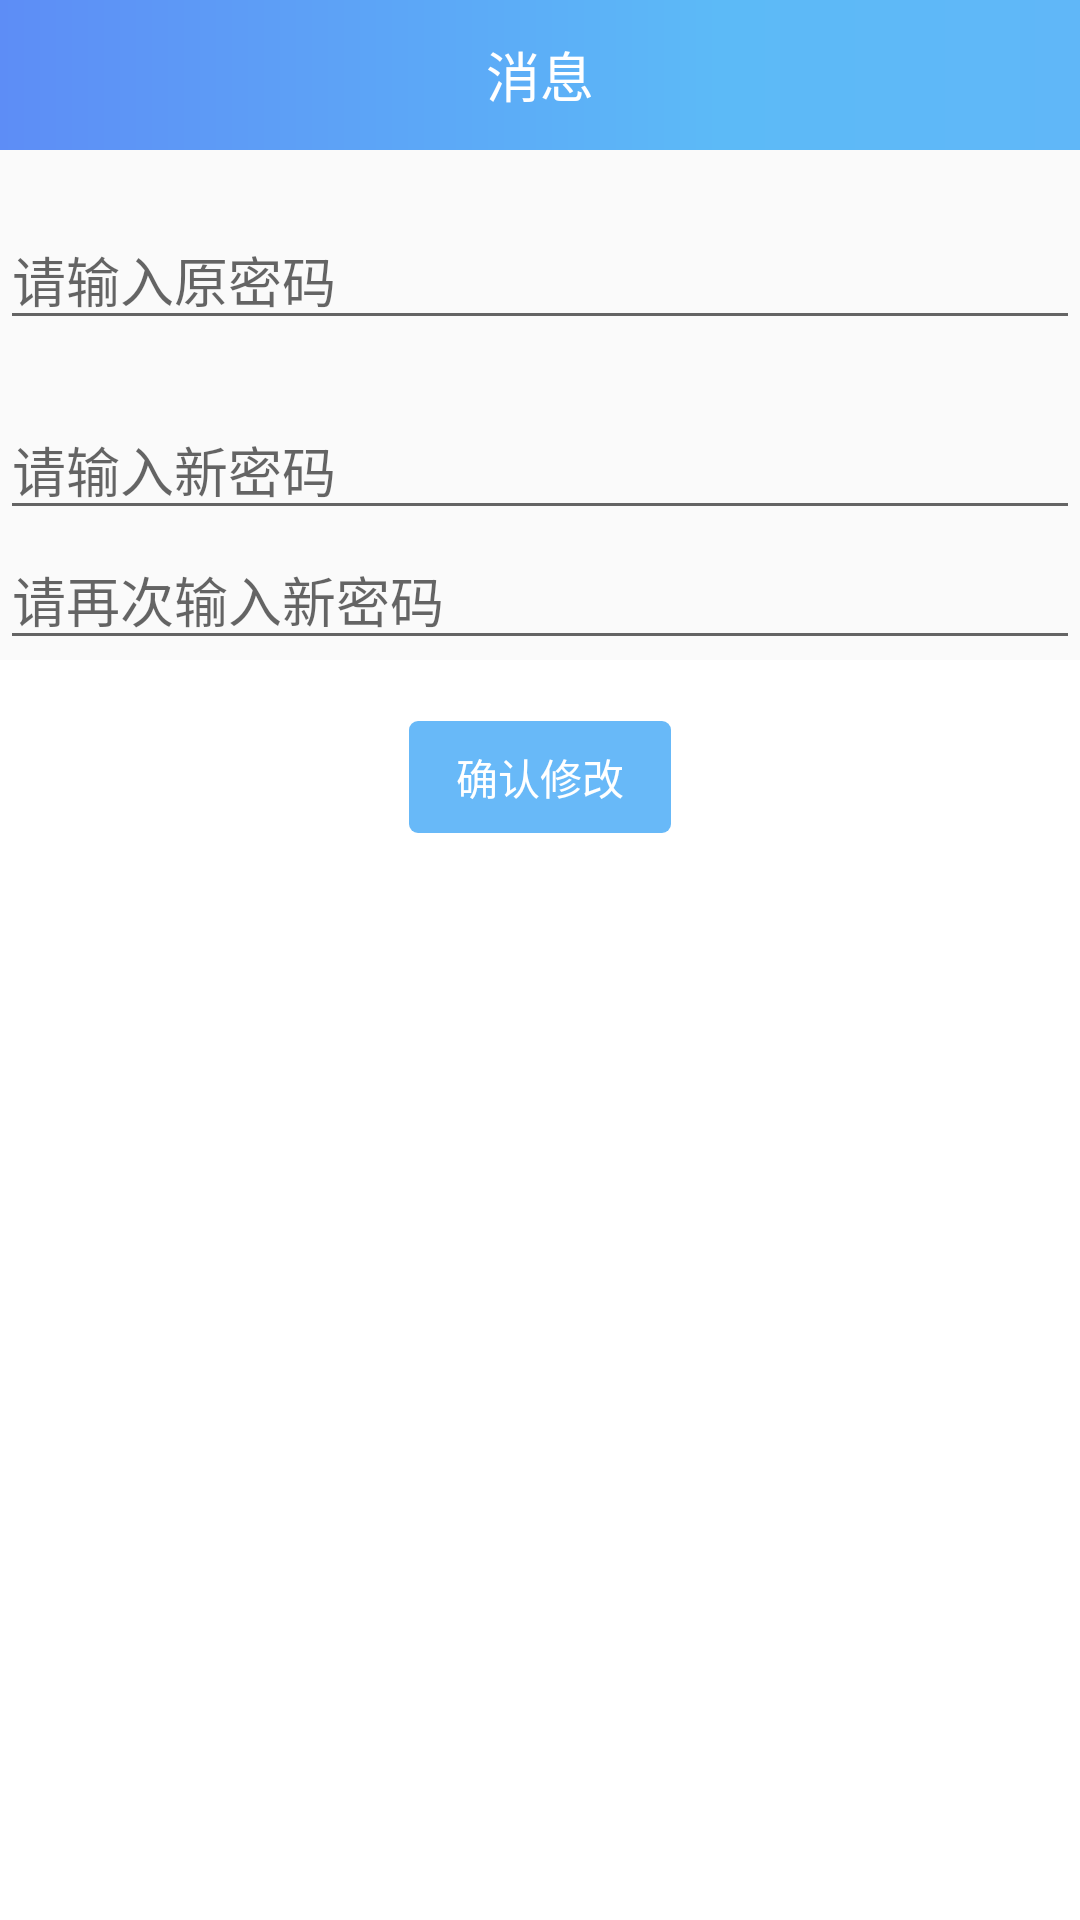

Layout XML and referenced resources for this Android screen:
<!-- AndroidManifest.xml: application theme AppTheme -->
<!-- res/layout/activity_password.xml -->
<?xml version="1.0" encoding="utf-8"?>
<LinearLayout xmlns:android="http://schemas.android.com/apk/res/android"
    android:orientation="vertical" android:layout_width="match_parent"
    android:layout_height="match_parent"
    android:fitsSystemWindows="true">

    <include layout="@layout/title_bar"/>

    <EditText
        android:id="@+id/password_old"
        android:layout_width="match_parent"
        android:layout_height="wrap_content"
        android:layout_marginTop="20dp"
        android:hint="请输入原密码"/>


    <EditText
        android:layout_marginTop="20dp"
        android:id="@+id/password_new"
        android:layout_width="match_parent"
        android:layout_height="wrap_content"
        android:hint="请输入新密码"/>

    <EditText
        android:id="@+id/password_new2"
        android:layout_width="match_parent"
        android:layout_height="wrap_content"
        android:hint="请再次输入新密码"/>

    <RelativeLayout
        android:background="@color/white"
        android:layout_width="match_parent"
        android:layout_height="0dp"
        android:layout_weight="1"
        android:gravity="center_horizontal"
        android:paddingTop="20dp"
        android:paddingBottom="20dp">
    <Button
        android:layout_width="wrap_content"
        android:layout_height="38dp"
        android:paddingLeft="10dp"
        android:paddingRight="10dp"
        android:id="@+id/password_ok"
        android:text="确认修改"
        android:textColor="@color/white"
        android:background="@drawable/shape_button_lines2"/>
    </RelativeLayout>
</LinearLayout>
<!-- res/layout/title_bar.xml (included above) -->
<?xml version="1.0" encoding="utf-8"?>
<LinearLayout xmlns:android="http://schemas.android.com/apk/res/android"
    android:id="@+id/title"
    android:layout_width="match_parent"
    android:layout_height="50dp"
    android:orientation="horizontal">

    <LinearLayout
        android:id="@+id/title_bar_left"
        android:layout_width="0dp"
        android:layout_height="match_parent"
        android:layout_weight="2"
        android:background="@drawable/shape_titlebar"
        android:orientation="horizontal">

        <RelativeLayout
            android:layout_width="0dp"
            android:layout_height="match_parent"
            android:layout_weight="1">

            <ImageView
                android:paddingLeft="10dp"
                android:id="@+id/title_bar_back"
                android:layout_width="50dp"
                android:layout_height="wrap_content"
                android:paddingBottom="7dp"
                android:paddingTop="7dp"
                android:layout_centerVertical="true"
                android:src="@mipmap/icon_user" />
        </RelativeLayout>

        <RelativeLayout
            android:layout_width="0dp"
            android:layout_height="match_parent"
            android:layout_weight="1">

            <TextView
                android:id="@+id/title_bar_title"
                android:layout_width="match_parent"
                android:layout_height="match_parent"
                android:layout_alignParentEnd="true"
                android:layout_alignParentRight="true"
                android:layout_alignParentTop="true"
                android:gravity="center"
                android:text="消息"
                android:textColor="@android:color/white"
                android:textSize="18sp" />
        </RelativeLayout>
    </LinearLayout>

    <RelativeLayout
        android:id="@+id/title_bar_right"
        android:layout_width="0dp"
        android:layout_height="match_parent"
        android:layout_weight="1"
        android:background="@drawable/shape_titlebar2">

        <TextView
            android:id="@+id/title_options_tv"
            android:layout_width="wrap_content"
            android:layout_height="match_parent"
            android:layout_alignParentEnd="true"
            android:layout_alignParentRight="true"
            android:layout_alignParentTop="true"
            android:gravity="center"
            android:paddingBottom="8dp"
            android:paddingLeft="15dp"
            android:paddingRight="15dp"
            android:paddingTop="8dp"
            android:text="选项"
            android:textColor="@android:color/white"
            android:textSize="16sp"
            android:visibility="gone" />

        <ImageView
            android:id="@+id/title_options_img"
            android:layout_width="wrap_content"
            android:layout_height="match_parent"
            android:layout_alignParentEnd="true"
            android:layout_alignParentRight="true"
            android:layout_alignParentTop="true"
            android:visibility="gone"
            android:gravity="center"
            android:paddingBottom="8dp"
            android:paddingLeft="15dp"
            android:paddingRight="15dp"
            android:paddingTop="8dp"
            android:src="@mipmap/bar_options" />
    </RelativeLayout>
</LinearLayout>
<!-- resources referenced by this layout -->
<resources>
  <color name="white">#FFFFFF</color>
  <!-- drawable shape_button_lines2 (drawable) -->
  <?xml version="1.0" encoding="utf-8"?>
  <shape xmlns:android="http://schemas.android.com/apk/res/android">
  
      <solid android:color="@color/colorTheme" />
      <stroke
          android:width="0.5dp"
          android:color="#00000000"/>
      <corners android:radius="3dp" />
  
  </shape>
  <!-- drawable shape_titlebar (drawable) -->
  <?xml version="1.0" encoding="utf-8"?>
  <shape xmlns:android="http://schemas.android.com/apk/res/android">
      <gradient
          android:startColor="@color/color_shape_start"
          android:endColor="@color/color_shape_right"
          android:type="linear" />
  </shape>
  <!-- drawable shape_titlebar2 (drawable) -->
  <?xml version="1.0" encoding="utf-8"?>
  <shape xmlns:android="http://schemas.android.com/apk/res/android">
      <gradient
  
          android:startColor="@color/color_shape_right"
          android:endColor="@color/color_shape_end"
          android:type="linear" />
  </shape>
  <!-- mipmap bar_options: png bitmap (mipmap-hdpi, 240 bytes) -->
  <!-- mipmap icon_user: png bitmap (drawable-hdpi, 3938 bytes) -->
  <style name="AppTheme" parent="Base.Theme.AppCompat.Light.DarkActionBar">
          
          <item name="colorPrimary">@color/color_shape_start</item>
          <item name="colorPrimaryDark">@color/color_shape_start</item>
          <item name="colorAccent">@color/color_shape_end</item>
          <item name="android:fitsSystemWindows">true</item>
          <item name="android:listDivider">@drawable/list_divider</item>
          <item name="android:windowNoTitle">true</item>
          
           
      </style>
  <color name="colorTheme">#68B9F8</color>
  <color name="color_shape_start">#5D8DF6</color>
  <color name="color_shape_right">#5CBAF7</color>
  <color name="color_shape_end">#60B7F8</color>
  <!-- drawable list_divider (drawable) -->
  <?xml version="1.0" encoding="utf-8"?>
  <selector xmlns:android="http://schemas.android.com/apk/res/android">
      <solid
          android:color="#00000000"/>
      <corners android:radius="4dp" />
  </selector>
</resources>
